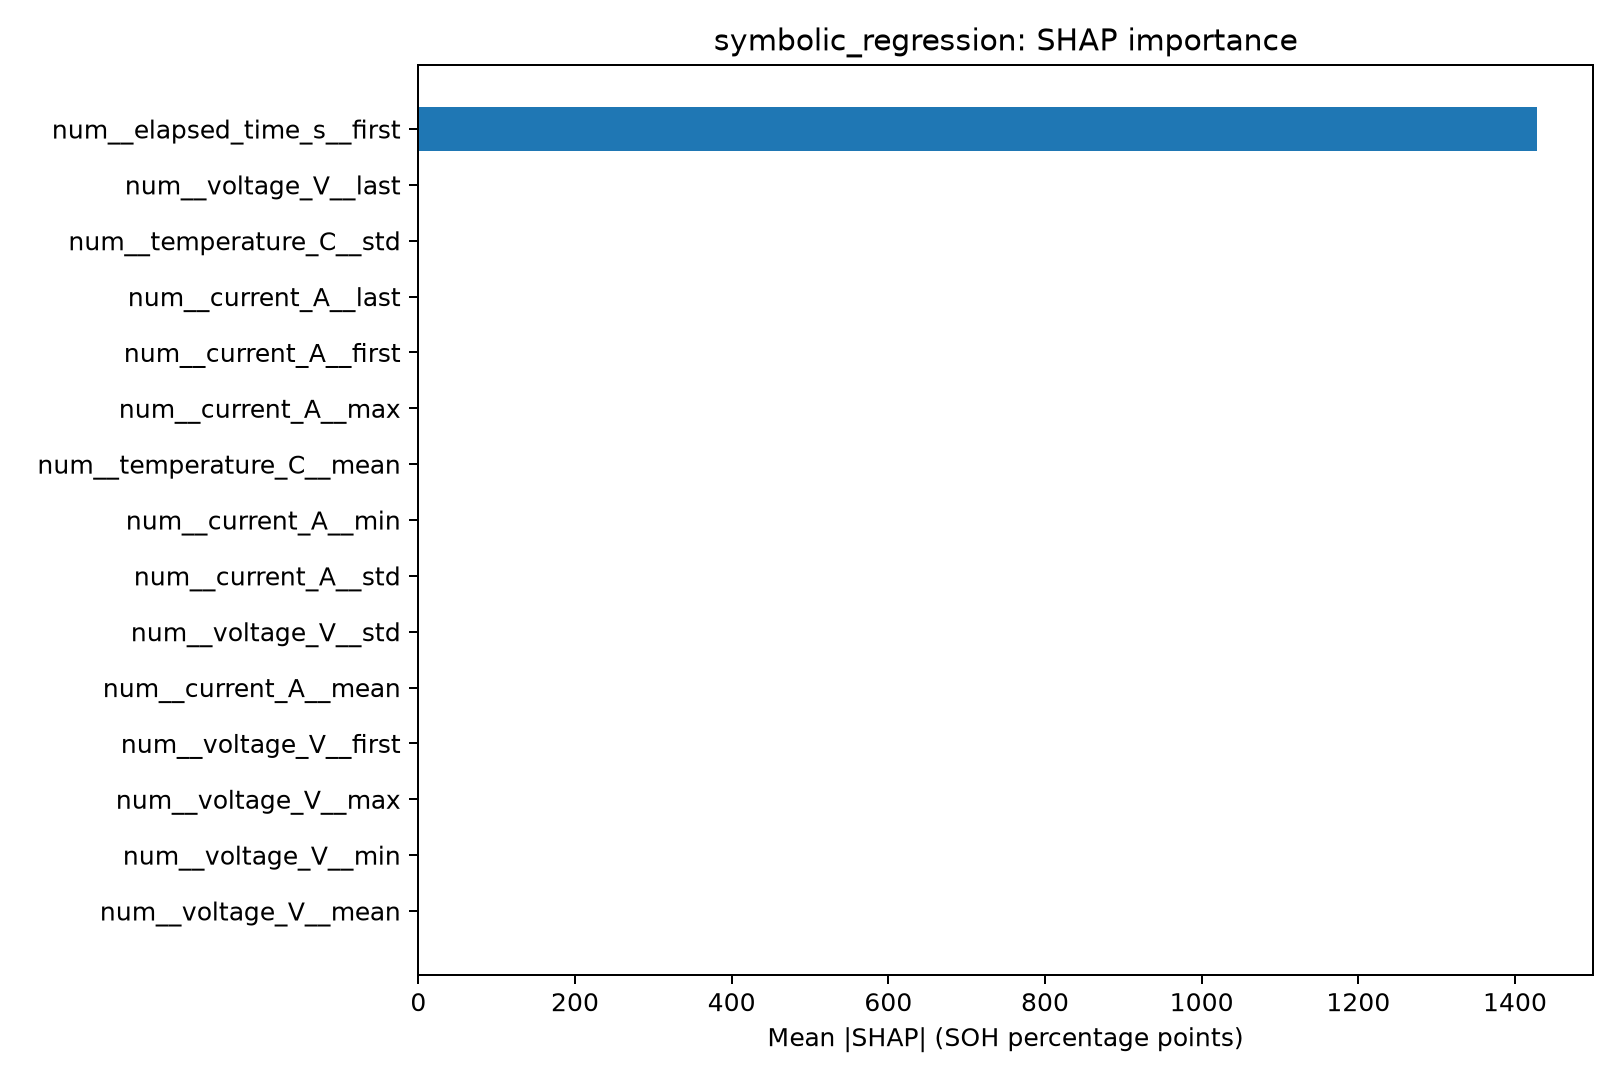

Data behind this chart, as committed beside it:
feature, mean_abs_SHAP
num__elapsed_time_s__first, 1428
num__voltage_V__mean, 0.0
num__voltage_V__min, 0.0
num__voltage_V__max, 0.0
num__voltage_V__first, 0.0
num__voltage_V__std, 0.0
num__current_A__mean, 0.0
num__current_A__std, 0.0
num__current_A__min, 0.0
num__current_A__max, 0.0
num__current_A__first, 0.0
num__current_A__last, 0.0
num__temperature_C__mean, 0.0
num__voltage_V__last, 0.0
num__temperature_C__std, 0.0
num__temperature_C__min, 0.0
num__temperature_C__first, 0.0
num__temperature_C__max, 0.0
num__nominal_capacity_Ah__mean, 0.0
num__nominal_capacity_Ah__std, 0.0
num__nominal_capacity_Ah__min, 0.0
num__temperature_C__last, 0.0
num__nominal_capacity_Ah__max, 0.0
num__nominal_capacity_Ah__first, 0.0
num__elapsed_time_s__mean, 0.0
num__nominal_capacity_Ah__last, 0.0
num__elapsed_time_s__std, 0.0
num__elapsed_time_s__min, 0.0
num__elapsed_time_s__max, 0.0
num__elapsed_time_s__last, 0.0
num__cycle_index, 0.0
num__n_measurements, 0.0
num__missingindicator_voltage_V__mean, 0.0
num__missingindicator_voltage_V__std, 0.0
num__missingindicator_voltage_V__min, 0.0
num__missingindicator_voltage_V__max, 0.0
num__missingindicator_voltage_V__first, 0.0
num__missingindicator_voltage_V__last, 0.0
num__missingindicator_current_A__mean, 0.0
num__missingindicator_current_A__std, 0.0
num__missingindicator_current_A__min, 0.0
num__missingindicator_current_A__max, 0.0
num__missingindicator_current_A__first, 0.0
num__missingindicator_current_A__last, 0.0
num__missingindicator_temperature_C__mea…, 0.0
num__missingindicator_temperature_C__std, 0.0
num__missingindicator_temperature_C__min, 0.0
num__missingindicator_temperature_C__max, 0.0
num__missingindicator_temperature_C__fir…, 0.0
num__missingindicator_temperature_C__las…, 0.0
num__missingindicator_nominal_capacity_A…, 0.0
num__missingindicator_elapsed_time_s__me…, 0.0
num__missingindicator_elapsed_time_s__st…, 0.0
num__missingindicator_elapsed_time_s__mi…, 0.0
num__missingindicator_elapsed_time_s__ma…, 0.0
num__missingindicator_elapsed_time_s__fi…, 0.0
num__missingindicator_elapsed_time_s__la…, 0.0
cat__source_dataset_CALCE, 0.0
cat__source_dataset_NASA, 0.0
cat__operation_DISCHARGE, 0.0
... 2 more rows
